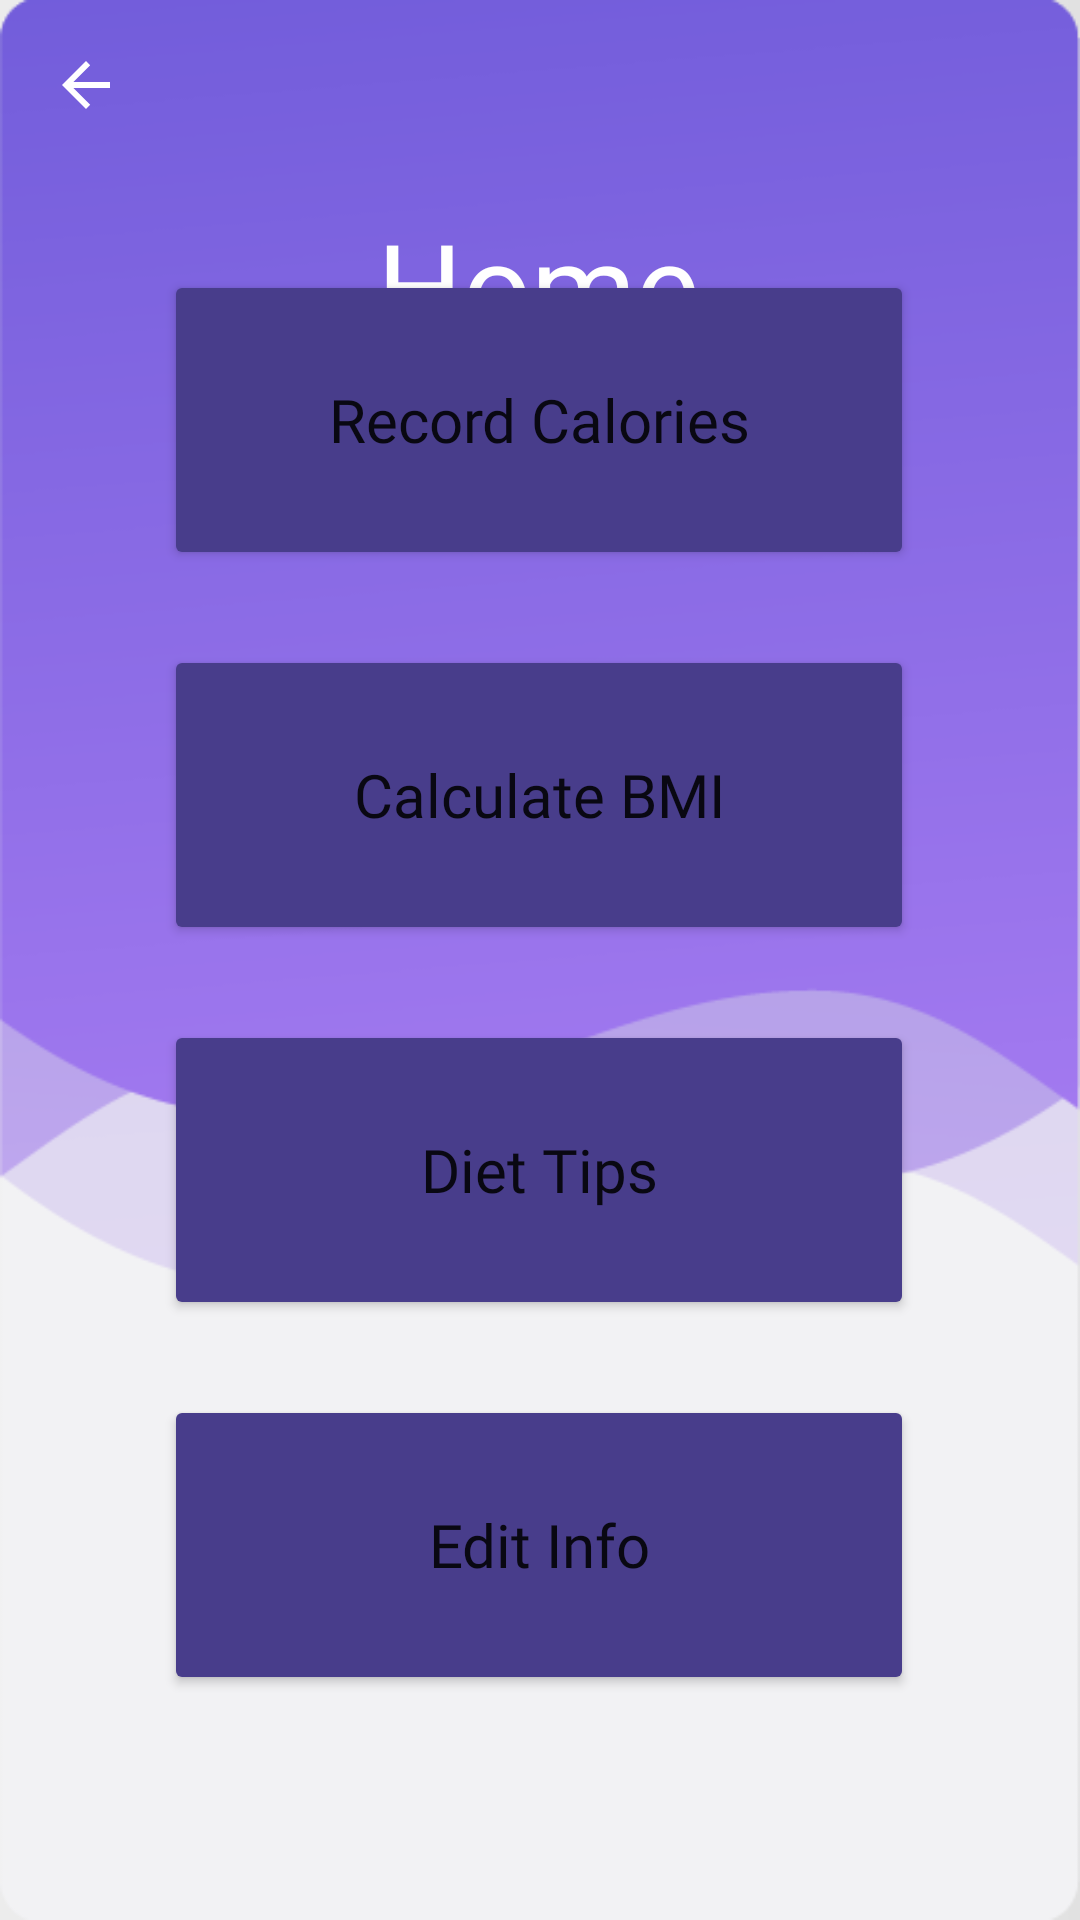

Here is an Android app screen rendered from its layout file. Give the layout XML and the strings, colors and styles it references.
<!-- AndroidManifest.xml: application theme Theme.HCI -->
<!-- res/layout/home.xml -->
<?xml version="1.0" encoding="utf-8"?>
<androidx.constraintlayout.widget.ConstraintLayout xmlns:android="http://schemas.android.com/apk/res/android"
    xmlns:app="http://schemas.android.com/apk/res-auto"
    xmlns:tools="http://schemas.android.com/tools"
    android:layout_width="match_parent"
    android:layout_height="match_parent">

    <ImageView
        android:id="@+id/background"
        android:layout_width="match_parent"
        android:layout_height="match_parent"
        android:scaleType="fitXY"
        app:srcCompat="@drawable/backgrounds_04"
        tools:layout_editor_absoluteX="-16dp"
        tools:layout_editor_absoluteY="78dp" />

    <ImageButton
        android:id="@+id/backbtn"
        android:layout_width="30dp"
        android:layout_height="30dp"
        android:background="#00FFFFFF"
        android:scrollbarSize="6dp"
        app:layout_constraintBottom_toBottomOf="parent"
        app:layout_constraintEnd_toEndOf="parent"
        app:layout_constraintHorizontal_bias="0.041"
        app:layout_constraintStart_toStartOf="parent"
        app:layout_constraintTop_toTopOf="parent"
        app:layout_constraintVertical_bias="0.022"
        app:srcCompat="?attr/actionModeCloseDrawable"
        app:tint="#FFFFFF" />

    <TextView
        android:id="@+id/textView2"
        android:layout_width="wrap_content"
        android:layout_height="wrap_content"
        android:fontFamily="@font/nunito_sans_extrabold"
        android:text="Home"
        android:textColor="@color/white"
        android:textSize="40dp"
        app:layout_constraintBottom_toBottomOf="parent"
        app:layout_constraintEnd_toEndOf="parent"
        app:layout_constraintHorizontal_bias="0.498"
        app:layout_constraintStart_toStartOf="parent"
        app:layout_constraintTop_toTopOf="parent"
        app:layout_constraintVertical_bias="0.116" />


    <Button
        android:id="@+id/record"
        android:layout_width="250dp"
        android:layout_height="100dp"
        android:layout_marginBottom="450dp"
        android:backgroundTint="@color/blue"
        android:fontFamily="@font/nunito_sans_extrabold"
        android:text="Record Calories"
        android:textAllCaps="false"
        android:textSize="20dp"
        app:layout_constraintBottom_toBottomOf="parent"
        app:layout_constraintEnd_toEndOf="parent"
        app:layout_constraintHorizontal_bias="0.496"
        app:layout_constraintStart_toStartOf="parent" />
    <Button
        android:id="@+id/bmi"
        android:layout_width="250dp"
        android:layout_height="100dp"
        android:layout_marginBottom="325dp"
        android:backgroundTint="@color/blue"
        android:fontFamily="@font/nunito_sans_extrabold"
        android:text="Calculate BMI"
        android:textAllCaps="false"
        android:textSize="20dp"
        app:layout_constraintBottom_toBottomOf="parent"
        app:layout_constraintEnd_toEndOf="parent"
        app:layout_constraintHorizontal_bias="0.496"
        app:layout_constraintStart_toStartOf="parent" />
    <Button
        android:id="@+id/tips"
        android:layout_width="250dp"
        android:layout_height="100dp"
        android:layout_marginBottom="200dp"
        android:backgroundTint="@color/blue"
        android:fontFamily="@font/nunito_sans_extrabold"
        android:text="Diet Tips"
        android:textAllCaps="false"
        android:textSize="20dp"
        app:layout_constraintBottom_toBottomOf="parent"
        app:layout_constraintEnd_toEndOf="parent"
        app:layout_constraintHorizontal_bias="0.496"
        app:layout_constraintStart_toStartOf="parent" />
    <Button
        android:id="@+id/edit"
        android:layout_width="250dp"
        android:layout_height="100dp"
        android:layout_marginBottom="75dp"
        android:backgroundTint="@color/blue"
        android:fontFamily="@font/nunito_sans_extrabold"
        android:text="Edit Info"
        android:textAllCaps="false"
        android:textSize="20dp"
        app:layout_constraintBottom_toBottomOf="parent"
        app:layout_constraintEnd_toEndOf="parent"
        app:layout_constraintHorizontal_bias="0.496"
        app:layout_constraintStart_toStartOf="parent" />


</androidx.constraintlayout.widget.ConstraintLayout>
<!-- resources referenced by this layout -->
<resources>
  <color name="blue">#483D8B</color>
  <color name="white">#FFFFFFFF</color>
  <!-- drawable backgrounds_04: png bitmap (drawable-v24, 26550 bytes) -->
  <style name="Theme.HCI" parent="Theme.MaterialComponents.DayNight.NoActionBar">
          
          <item name="colorPrimary">@color/purple_500</item>
          <item name="colorPrimaryVariant">@color/purple_700</item>
          <item name="colorOnPrimary">@color/white</item>
          
          <item name="colorSecondary">@color/teal_200</item>
          <item name="colorSecondaryVariant">@color/teal_700</item>
          <item name="colorOnSecondary">@color/black</item>
          
          <item name="android:statusBarColor" tools:targetApi="l">?attr/colorPrimaryVariant</item>
          
      </style>
  <color name="purple_500">#FF6200EE</color>
  <color name="purple_700">#FF3700B3</color>
  <color name="teal_200">#FF03DAC5</color>
  <color name="teal_700">#FF018786</color>
  <color name="black">#FF000000</color>
</resources>
